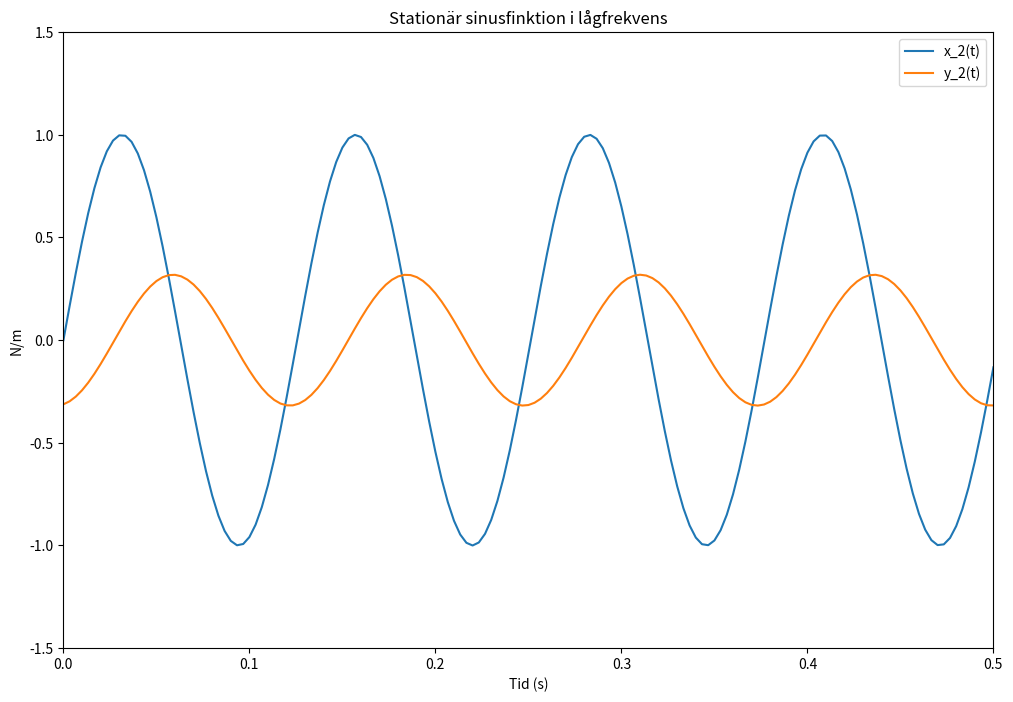

Source code (Python): (Note: this script raises an exception after producing the figure.)
import numpy as np
import matplotlib.pyplot as plt

# Definiera funktionerna
def x_1(t):
    return (np.sin(50 * t))  #Nedskalad 4000 gånger.

def y_1(t):
    return (np.sqrt(26)/16)*np.sin(50*t + np.arctan(1/5) - np.pi/2)

# Skapa data
t = np.linspace(0, 1000, 300000)  # Skapa en array med tidspunkter
x = x_1(t)
y = y_1(t)

# Skapa diagram
plt.figure(figsize=(12, 8))
plt.plot(t, x, label="x_2(t)")
plt.plot(t, y, label="y_2(t)")
plt.xlim(0, 0.5)
plt.ylim(-1.5, 1.5)  
plt.xlabel('Tid (s)')
plt.legend()
plt.ylabel('N/m')
plt.title('Stationär sinusfinktion i lågfrekvens')
plt.savefig("rapport/plots/images/sinlowfreq.png")
plt.grid(True)
plt.show()